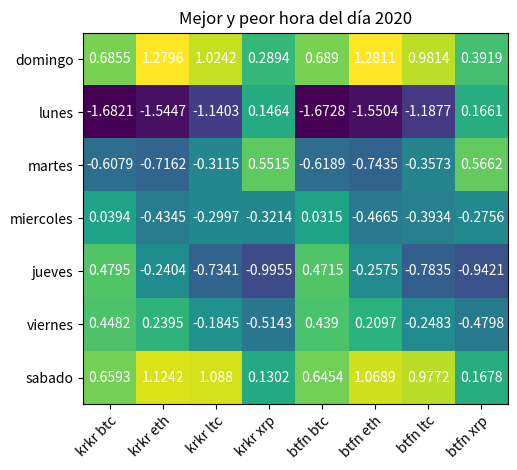

Here is the Python script that generated this plot:
import numpy as np
import matplotlib
import matplotlib.pyplot as plt

horas = ["domingo","lunes","martes","miercoles","jueves","viernes","sabado"]
divisas = ["krkr btc", "krkr eth", "krkr ltc", "krkr xrp", "btfn btc", "btfn eth", "btfn ltc", "btfn xrp"]

# harvest = np.array([[0.1825,0.8779,-0.3336,1.2195,0.1779,0.8704,-0.2892,1.3884],
#                 [-0.1234,-1.1265,-0.1539,-0.3622,-0.1254,-1.1284,-0.1229,-0.2342],
#                 [-0.5288,-1.0148,-0.4505,-0.9852,-0.5172,-1.0063,-0.3728,-0.8164],
#                 [-0.1051,-0.1917,0.318,-0.6731,-0.1007,-0.1886,0.3397,-0.5846],
#                 [0.1427,0.6765,0.2277,-0.0501,0.132,0.663,0.2504,0.0704],
#                 [-0.0114,0.1196,-0.2478,-0.5776,-0.0208,0.1019,-0.2212,-0.4054],
#                 [0.4726,0.7333,0.2457,0.4937,0.4623,0.7177,0.2824,0.5651]])

harvest = np.array([[0.6855,1.2796,1.0242,0.2894,0.689,1.2811,0.9814,0.3919],
                    [-1.6821,-1.5447,-1.1403,0.1464,-1.6728,-1.5504,-1.1877,0.1661],
                    [-0.6079,-0.7162,-0.3115,0.5515,-0.6189,-0.7435,-0.3573,0.5662],
                    [0.0394,-0.4345,-0.2997,-0.3214,0.0315,-0.4665,-0.3934,-0.2756],
                    [0.4795,-0.2404,-0.7341,-0.9955,0.4715,-0.2575,-0.7835,-0.9421],
                    [0.4482,0.2395,-0.1845,-0.5143,0.439,0.2097,-0.2483,-0.4798],
                    [0.6593,1.1242,1.088,0.1302,0.6454,1.0689,0.9772,0.1678]])

fig, ax = plt.subplots()
im = ax.imshow(harvest)

# Show all ticks and label them with the respective list entries
ax.set_xticks(np.arange(len(divisas)), labels=divisas)
ax.set_yticks(np.arange(len(horas)), labels=horas)

# Rotate the tick labels and set their alignment.
plt.setp(ax.get_xticklabels(), rotation=45, ha="right", rotation_mode="anchor")

# Loop over data dimensions and create text annotations.
for i in range(len(horas)):
    for j in range(len(divisas)):
        text = ax.text(j, i, harvest[i, j], ha="center", va="center", color="w")

ax.set_title("Mejor y peor hora del día 2020")
fig.tight_layout()
plt.show()